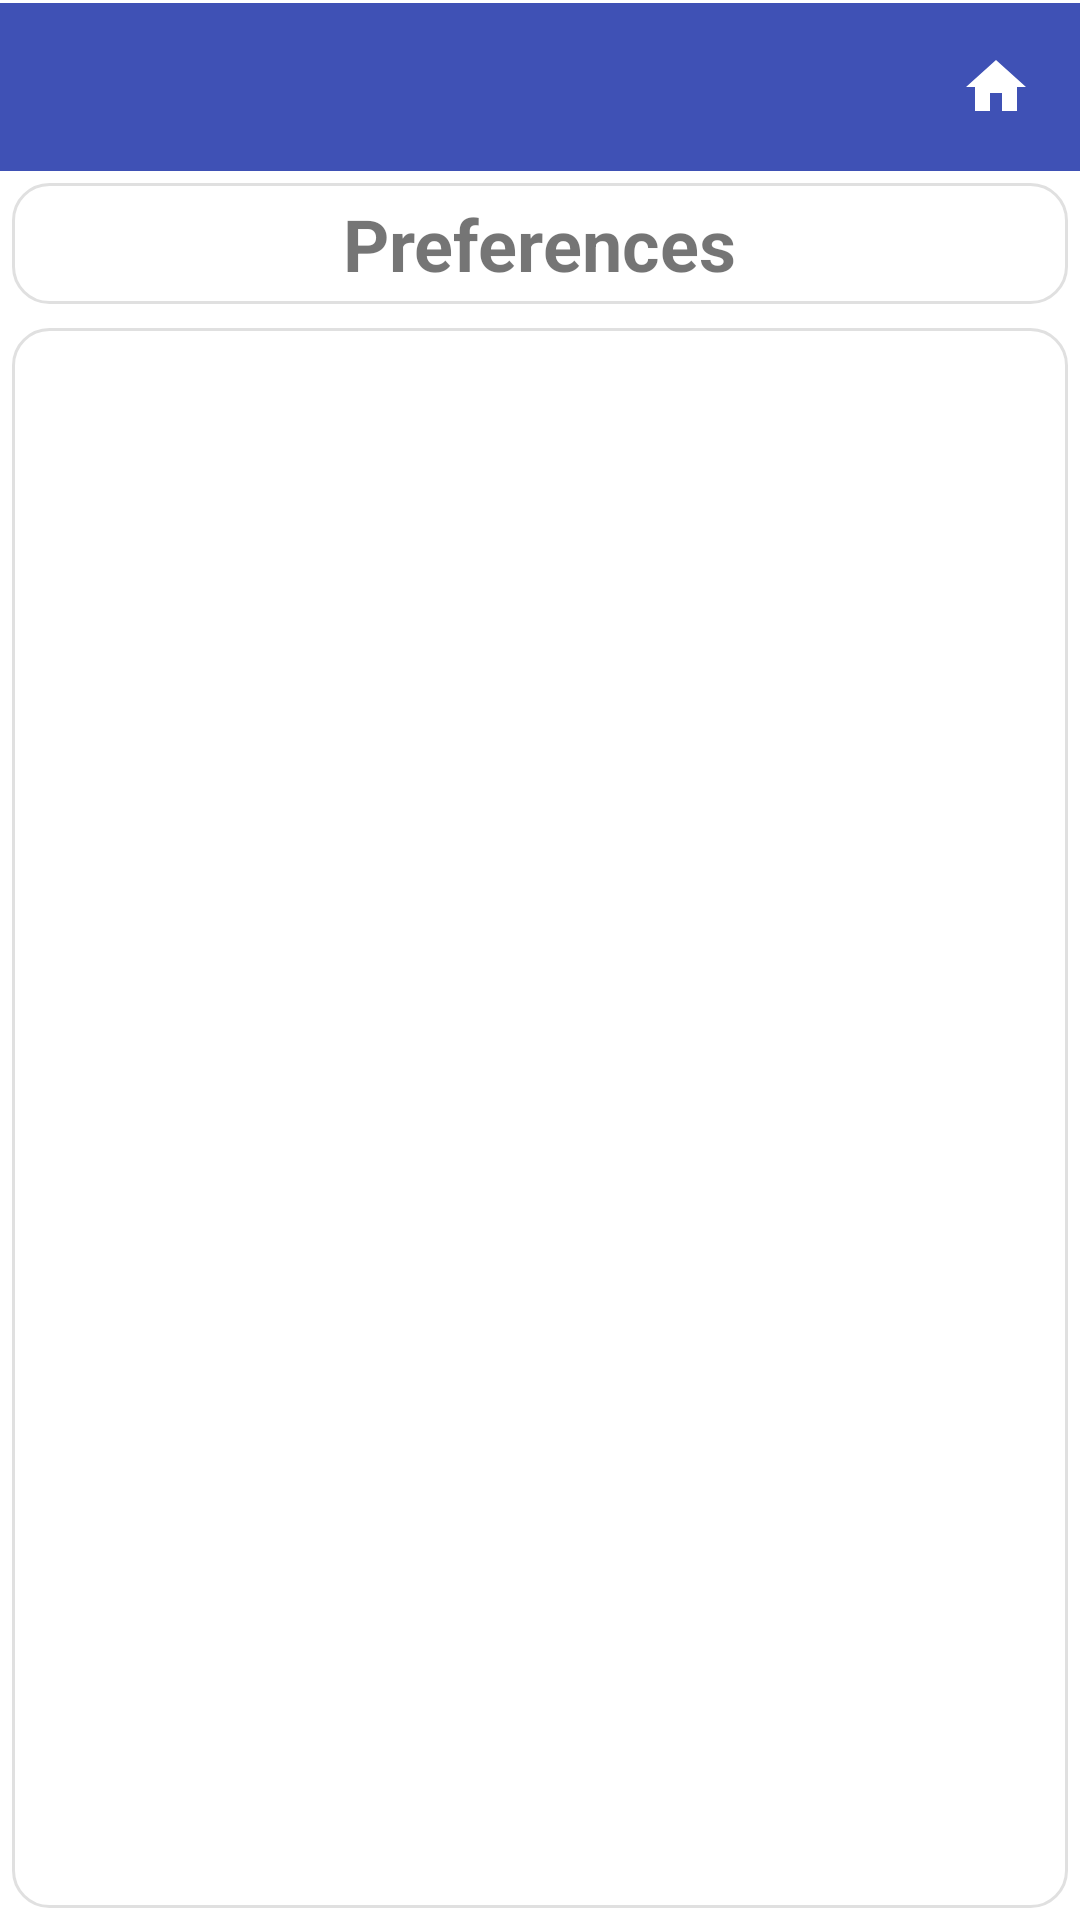

Android layout source for this screen:
<!-- AndroidManifest.xml: application theme Theme.StripToLogbook.View -->
<!-- res/layout/activity_preferences.xml -->
<?xml version="1.0" encoding="utf-8"?>
<LinearLayout xmlns:android="http://schemas.android.com/apk/res/android"
    android:layout_width="match_parent"
    android:layout_height="match_parent"
    android:orientation="vertical">

    
    <include layout="@layout/view_app_toolbar" />

    
    <LinearLayout
        style="@style/Card.Surface"
        android:layout_width="match_parent"
        android:layout_height="wrap_content"
        android:autoSizeTextType="uniform"
        android:orientation="vertical"
        android:gravity="center">

        <TextView
            android:layout_width="wrap_content"
            android:layout_height="wrap_content"
            android:text="Preferences"
            android:textSize="24sp"
            android:textStyle="bold" />

    </LinearLayout>

    
    <LinearLayout
        style="@style/Card.Surface"
        android:layout_width="match_parent"
        android:layout_height="match_parent"
        android:orientation="vertical"
        android:padding="16dp" >

        <Button
            android:id="@+id/btn_statistics_visibility"
            style="@style/PrimaryButtonStyle"
            android:layout_width="match_parent"
            android:layout_height="wrap_content"
            android:text="Statistics Visibility" />

        <Space android:layout_width="match_parent" android:layout_height="16dp" />

        <Button
            android:id="@+id/btn_sun_calculator"
            style="@style/PrimaryButtonStyle"
            android:layout_width="match_parent"
            android:layout_height="wrap_content"
            android:text="Sun Calculator" />

        <Space android:layout_width="match_parent" android:layout_height="16dp" />

        <Button
            android:id="@+id/btn_default_fields"
            style="@style/PrimaryButtonStyle"
            android:layout_width="match_parent"
            android:layout_height="wrap_content"
            android:text="Leg Default Fields" />

        <Space android:layout_width="match_parent" android:layout_height="16dp" />

        <Button
            android:id="@+id/btn_custom_lists"
            style="@style/PrimaryButtonStyle"
            android:layout_width="match_parent"
            android:layout_height="wrap_content"
            android:text="Custom Suggest Lists" />

        <Space android:layout_width="match_parent" android:layout_height="16dp" />

        <Button
            android:id="@+id/btn_leg_items"
            style="@style/PrimaryButtonStyle"
            android:layout_width="match_parent"
            android:layout_height="wrap_content"
            android:text="Leg Card Items" />


    </LinearLayout>
</LinearLayout>
<!-- res/layout/view_app_toolbar.xml (included above) -->
<?xml version="1.0" encoding="utf-8"?>
<LinearLayout xmlns:android="http://schemas.android.com/apk/res/android"
    android:id="@+id/toolbar_container"
    android:layout_width="match_parent"
    android:layout_height="wrap_content"
    android:orientation="vertical"
    android:background="@color/colorPrimary">

    <View
        android:id="@+id/status_bar_spacer"
        android:layout_width="match_parent"
        android:layout_height="0dp"
        android:background="@color/colorPrimary" />

    <View
        android:layout_width="match_parent"
        android:layout_height="1dp"
        android:background="@color/surface" />

    <LinearLayout
        android:layout_width="match_parent"
        android:layout_height="wrap_content"
        android:orientation="horizontal"
        android:gravity="center_vertical"
        android:background="@color/colorPrimary">

        <androidx.appcompat.widget.Toolbar
            android:id="@+id/toolbar"
            style="@style/ToolbarStyle"
            android:layout_width="0dp"
            android:layout_height="wrap_content"
            android:layout_weight="1"
            android:background="@color/colorPrimary"
            android:minHeight="?attr/actionBarSize" />

        <ImageButton
            android:id="@+id/btn_home"
            android:layout_width="?attr/actionBarSize"
            android:layout_height="?attr/actionBarSize"
            android:background="?attr/selectableItemBackgroundBorderless"
            android:contentDescription="Home"
            android:src="@drawable/ic_home" />
    </LinearLayout>
</LinearLayout>
<!-- resources referenced by this layout -->
<resources>
  <color name="colorPrimary">#3F51B5</color>
  <color name="surface">#FFFFFFFF</color>
  <!-- drawable ic_home (drawable) -->
  <?xml version="1.0" encoding="utf-8"?>
  <vector xmlns:android="http://schemas.android.com/apk/res/android"
      android:width="24dp"
      android:height="24dp"
      android:viewportWidth="24"
      android:viewportHeight="24">
      <path
          android:fillColor="@color/surface"
          android:pathData="M10,20v-6h4v6h5v-8h3L12,3 2,12h3v8z" />
  </vector>
  <style name="Card.Surface">
          <item name="android:background">@drawable/bg_card</item>
          <item name="android:padding">4dp</item>
          <item name="android:layout_margin">4dp</item>
      </style>
  <style name="PrimaryButtonStyle" parent="Widget.AppCompat.Button">
          <item name="android:background">@drawable/bg_button_primary</item>
          <item name="android:textColor">@color/surface</item>
          <item name="android:textSize">16sp</item>
          <item name="android:layout_margin">6dp</item>
          <item name="android:textAllCaps">false</item>
          <item name="android:gravity">center</item>
      </style>
  <style name="ToolbarStyle" parent="Widget.AppCompat.Toolbar">
          <item name="android:background">@color/colorPrimary</item>
          <item name="titleTextAppearance">@style/ToolbarTitleStyle</item>
      </style>
  <!-- drawable bg_card (drawable) -->
  <?xml version="1.0" encoding="utf-8"?>
  <shape xmlns:android="http://schemas.android.com/apk/res/android">
      <solid android:color="@color/surface" />
      <corners android:radius="12dp" />
      <stroke android:width="1dp"
          android:color="@color/border" />
  </shape>
  <style name="ToolbarTitleStyle" parent="Widget.AppCompat.EditText">
          
          <item name="android:textColor">@color/surface</item>
          <item name="tint">@android:color/white</item>
      </style>
  <color name="purple_500">#FF6200EE</color>
  <color name="purple_700">#FF3700B3</color>
  <color name="teal_200">#FF03DAC5</color>
  <color name="dropdown_background">#FFFFFFFF</color>
  <style name="NoBackgroundTextView" parent="Widget.AppCompat.TextView">
          <item name="android:background">@null</item>
      </style>
  <style name="EditTextStyle" parent="Widget.AppCompat.EditText">
          <item name="android:background">@drawable/edittext_background</item>
          <item name="android:textSize">16sp</item>
          <item name="android:paddingTop">2dp</item>
          <item name="android:paddingBottom">8dp</item>
          <item name="android:textColor">@color/text_primary</item>
          <item name="android:fontFamily">sans-serif</item>
          <item name="android:gravity">center</item>
      </style>
  <style name="MyAutoCompleteTextViewStyle" parent="Widget.AppCompat.AutoCompleteTextView">
          <item name="android:textSize">16sp</item>
          <item name="android:textColor">@color/text_primary</item>
          <item name="android:fontFamily">sans-serif</item>
          <item name="android:popupBackground">@color/dropdown_background</item>
      </style>
  <style name="ToolbarNavButtonStyle" parent="Widget.AppCompat.Toolbar.Button.Navigation">
          <item name="android:tint">@color/surface</item>
      </style>
  <color name="border">#E0E0E0</color>
  <!-- drawable edittext_background (drawable) -->
  <selector xmlns:android="http://schemas.android.com/apk/res/android">
      <item android:state_enabled="false"
          android:drawable="@android:color/transparent" />
      <item android:drawable="@drawable/edittext_background_shape" />
  
  
  
  </selector>
  <color name="text_primary">#DE000000</color>
  <!-- drawable edittext_background_shape (drawable) -->
  <shape xmlns:android="http://schemas.android.com/apk/res/android">
      <solid android:color="@color/edittext_background_color" />
      <corners android:radius="4dp" />
      
      <stroke android:width="1dp" android:color="@color/edittext_stroke_color" />
  </shape>
  <color name="edittext_background_color">#F5F5F5</color>
  <color name="edittext_stroke_color">#DDDDDD</color>
</resources>
